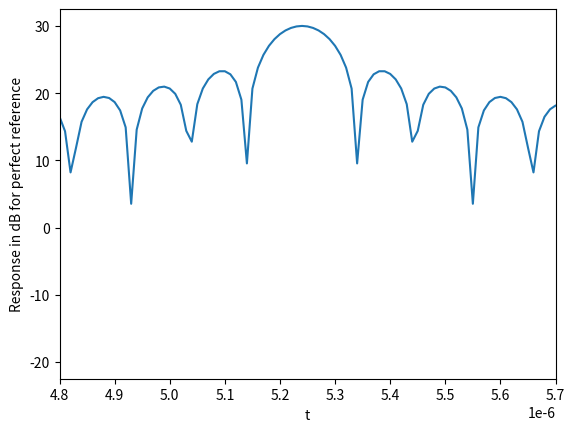
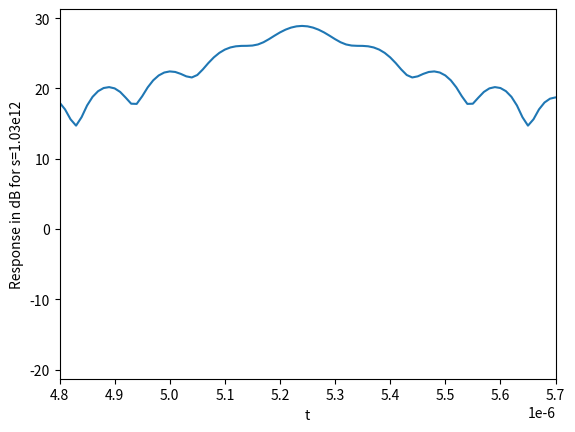

Recreate these plots in Python, in order.
#%%
import numpy as np
import matplotlib.pyplot as plt
import scipy as sp

#PROBLEM 1
s1 = 10**12 #Chirp Slope
tao = 10**-5 #interval

sampling_rate1 = 10**8
number_of_samples1 = 2048

omega_c = 200*np.pi
A_c = 1

def f1(t,s,tao=tao):
    if t>tao/2:
        re = 0
        im = 0
        return re,im
    re = np.cos(np.pi*s*t**2)
    im = np.sin(np.pi*s*t**2)

    return re,im

t_vector2 = np.arange(-tao/2,-tao/2+1/sampling_rate1*number_of_samples1,1/sampling_rate1)
f_vector2 = []

for el in t_vector2:
    f_vector2.append(f1(el,s1))

f_vector2 = np.array(f_vector2)



f_vector2_combined = f_vector2[:,0]+1j*f_vector2[:,1]

'''
plt.figure("Problem1")
plt.plot(t_vector2,f_vector2[:,0],'r-')
plt.plot(t_vector2,f_vector2[:,1],'b-')
plt.legend(["Real","Imaginary"])
plt.xlabel("t")
plt.ylabel("f(t)")
plt.title("Chirp")

plt.show()
'''

compressed_chirp1 = np.correlate(f_vector2_combined,f_vector2_combined,'same')

plt.figure("Chirp")
plt.plot(t_vector2,10*np.log10(np.abs(compressed_chirp1)))



plt.xlim(0.48e-5,0.57e-5)
plt.xlabel("t")
plt.ylabel("Response in dB for perfect reference")

plt.show()


#Problem 1b.
sref = 1.03*10**12 #Chirp Slope



f_vectorref = []

for el in t_vector2:
    f_vectorref.append(f1(el,sref))

f_vectorref = np.array(f_vectorref)



f_vectorref_combined = f_vectorref[:,0]+1j*f_vectorref[:,1]

compressed_chirp2 = np.correlate(f_vectorref_combined,f_vector2_combined,'same')

plt.figure("Chirp1")
plt.plot(t_vector2,10*np.log10(compressed_chirp2))

plt.xlabel("t")
plt.ylabel("Response in dB for s=1.03e12")

plt.xlim(0.48e-5,0.57e-5)

plt.show()
# %%
#
